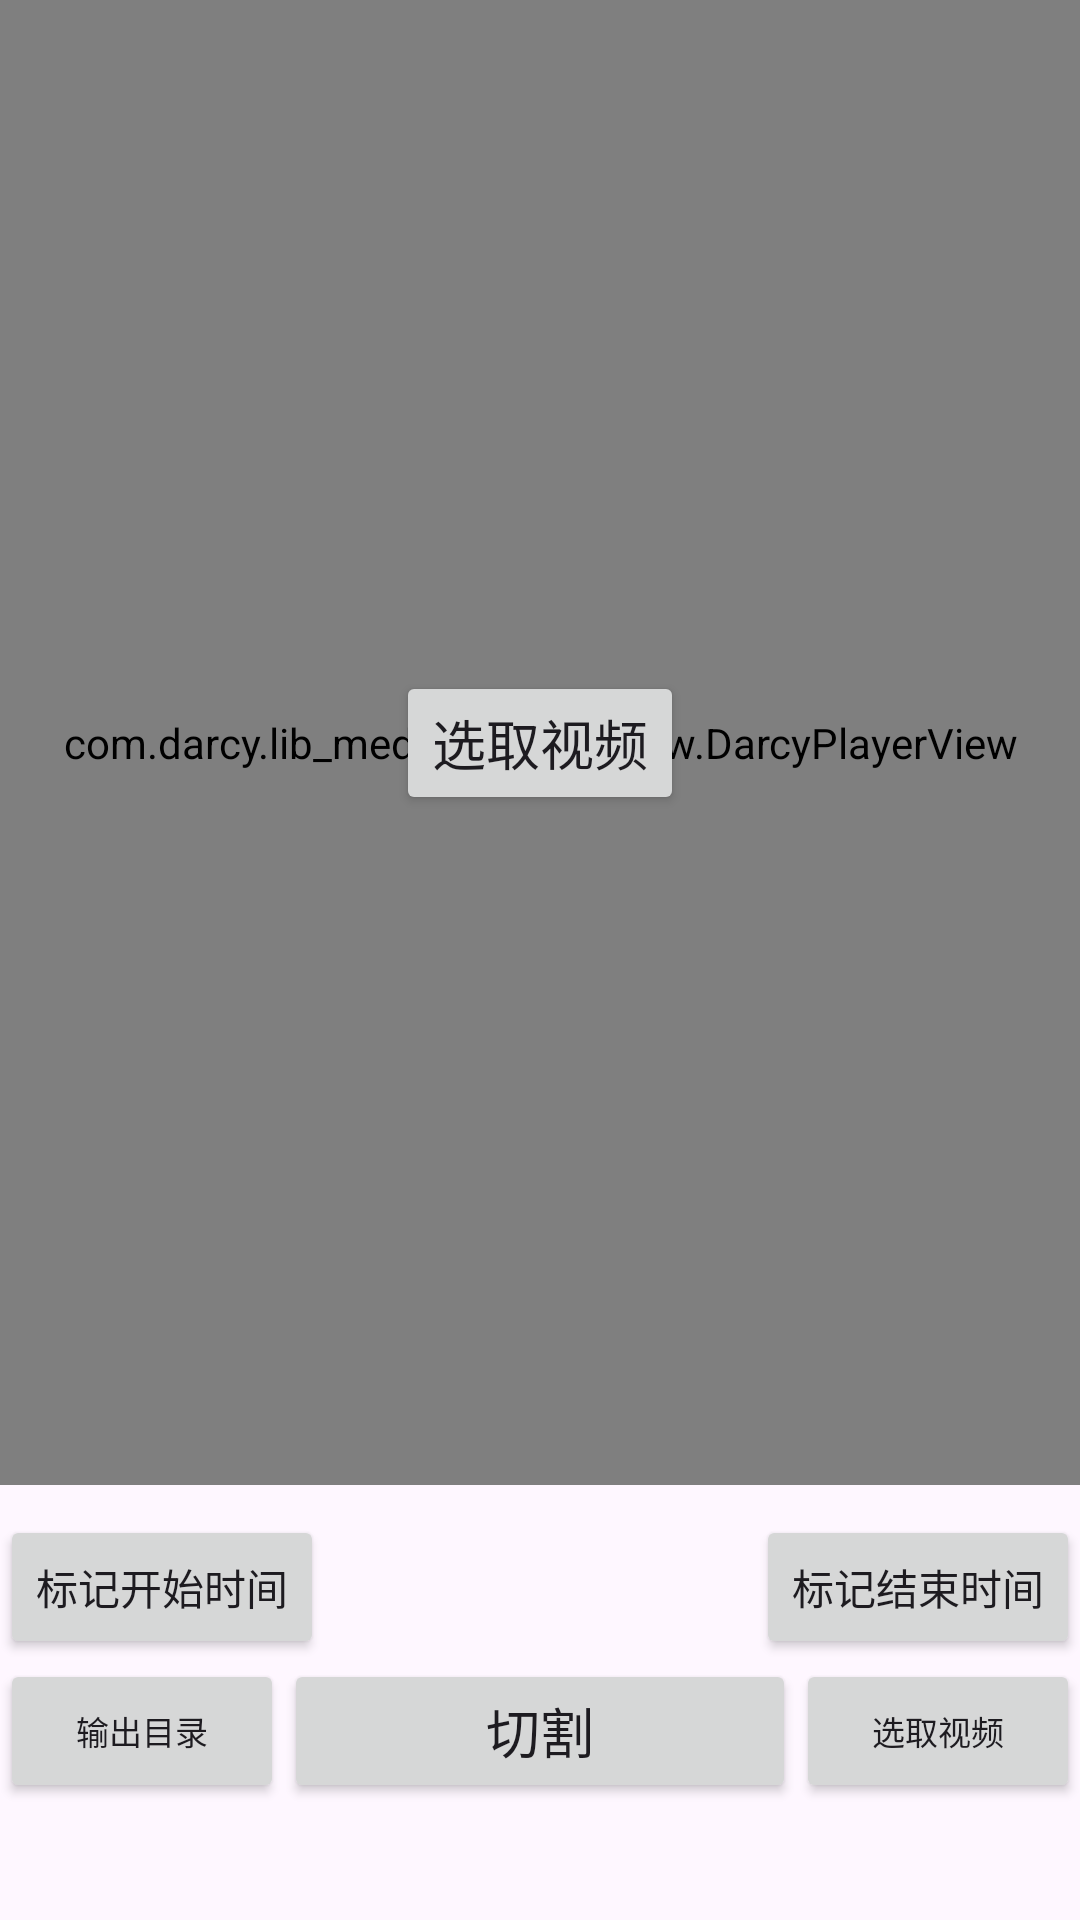

Here is an Android app screen rendered from its layout file. Give the layout XML and the strings, colors and styles it references.
<!-- AndroidManifest.xml: application theme Theme.DarcyVideoCutter -->
<!-- res/layout/activity_cut.xml -->
<?xml version="1.0" encoding="utf-8"?>
<androidx.constraintlayout.widget.ConstraintLayout xmlns:android="http://schemas.android.com/apk/res/android"
    xmlns:app="http://schemas.android.com/apk/res-auto"
    xmlns:tools="http://schemas.android.com/tools"
    android:id="@+id/main"
    android:layout_width="match_parent"
    android:layout_height="match_parent"
    android:keepScreenOn="true"
    tools:context=".CutActivity">

    <Space
        android:id="@+id/spaceBottom"
        android:layout_width="match_parent"
        android:layout_height="20dp"
        app:layout_constraintBottom_toBottomOf="parent" />

    <TextView
        android:id="@+id/tvInfo"
        android:layout_width="wrap_content"
        android:layout_height="wrap_content"
        android:text=""
        android:visibility="visible"
        app:layout_constraintBottom_toTopOf="@+id/spaceBottom"
        app:layout_constraintEnd_toEndOf="parent"
        app:layout_constraintStart_toStartOf="parent" />

    <Button
        android:id="@+id/btnClockScreenOrientation"
        android:layout_width="0dp"
        android:layout_height="wrap_content"
        android:text="@string/output_folder"
        android:textSize="11sp"
        app:layout_constraintBottom_toTopOf="@+id/tvInfo"
        app:layout_constraintEnd_toStartOf="@+id/btnCut"
        app:layout_constraintHorizontal_weight="1"
        app:layout_constraintStart_toStartOf="parent" />

    <Button
        android:id="@+id/btnCut"
        android:layout_width="0dp"
        android:layout_height="wrap_content"
        android:text="@string/cut_cut"
        android:textSize="18sp"
        app:layout_constraintEnd_toStartOf="@+id/btnSelectVideo"
        app:layout_constraintHorizontal_weight="1.8"
        app:layout_constraintStart_toEndOf="@+id/btnClockScreenOrientation"
        app:layout_constraintTop_toTopOf="@+id/btnClockScreenOrientation" />

    <Button
        android:id="@+id/btnSelectVideo"
        android:layout_width="0dp"
        android:layout_height="wrap_content"
        android:text="@string/select_video"
        android:textSize="11sp"
        app:layout_constraintEnd_toEndOf="parent"
        app:layout_constraintHorizontal_weight="1"
        app:layout_constraintStart_toEndOf="@+id/btnCut"
        app:layout_constraintTop_toTopOf="@+id/btnClockScreenOrientation" />

    <Button
        android:id="@+id/btnMarkStartTime"
        android:layout_width="wrap_content"
        android:layout_height="wrap_content"
        android:gravity="center_vertical"
        android:text="@string/start_00_00_00_empty"
        app:layout_constraintBottom_toTopOf="@+id/btnClockScreenOrientation"
        app:layout_constraintStart_toStartOf="parent" />

    <TextView
        android:id="@+id/tvCutPeriod"
        android:layout_width="wrap_content"
        android:layout_height="wrap_content"
        android:maxLines="1"
        android:text="@string/cut_period_empty"
        app:layout_constraintBottom_toBottomOf="@id/btnMarkStartTime"
        app:layout_constraintEnd_toStartOf="@id/btnMarkEndTime"
        app:layout_constraintStart_toEndOf="@id/btnMarkStartTime"
        app:layout_constraintTop_toTopOf="@id/btnMarkStartTime" />

    <Button
        android:id="@+id/btnMarkEndTime"
        android:layout_width="wrap_content"
        android:layout_height="wrap_content"
        android:text="@string/end_00_00_00_empty"
        app:layout_constraintEnd_toEndOf="parent"
        app:layout_constraintTop_toTopOf="@+id/btnMarkStartTime" />

    <Space
        android:id="@+id/spaceTop"
        android:layout_width="match_parent"
        android:layout_height="20dp"
        app:layout_constraintBottom_toTopOf="@+id/btnMarkStartTime"
        app:layout_constraintTop_toTopOf="@+id/btnMarkStartTime" />


    <com.darcy.lib_media3_player.view.DarcyPlayerView
        android:id="@+id/videoPlayerView"
        android:layout_width="match_parent"
        android:layout_height="0dp"
        android:background="@color/black"
        app:auto_show="true"
        app:controller_layout_id="@layout/player_control_view_layout"
        app:fastforward_icon="@drawable/fast_forward_100"
        app:layout_constraintBottom_toTopOf="@+id/spaceTop"
        app:layout_constraintTop_toTopOf="parent"
        app:pause_icon="@drawable/pause_100"
        app:play_icon="@drawable/play_100"
        app:resize_mode="fit"
        app:rewind_icon="@drawable/rewind_100"
        app:show_timeout="1000"
        app:time_bar_min_update_interval="100"
        app:use_controller="true" />

    <Button
        android:id="@+id/btnSelectVideo2"
        android:layout_width="wrap_content"
        android:layout_height="wrap_content"
        android:text="@string/select_video"
        android:textSize="18sp"
        app:layout_constraintBottom_toBottomOf="@+id/videoPlayerView"
        app:layout_constraintEnd_toEndOf="parent"
        app:layout_constraintStart_toStartOf="parent"
        app:layout_constraintTop_toTopOf="@+id/videoPlayerView" />


    <ProgressBar
        android:id="@+id/progressBar"
        android:layout_width="60dp"
        android:layout_height="60dp"
        android:background="@color/cardview_shadow_start_color"
        android:visibility="gone"
        app:layout_constraintBottom_toBottomOf="parent"
        app:layout_constraintEnd_toEndOf="parent"
        app:layout_constraintStart_toStartOf="parent"
        app:layout_constraintTop_toTopOf="parent" />
</androidx.constraintlayout.widget.ConstraintLayout>
<!-- res/layout/player_control_view_layout.xml (included above) -->
<?xml version="1.0" encoding="utf-8"?>
<androidx.constraintlayout.widget.ConstraintLayout xmlns:android="http://schemas.android.com/apk/res/android"
    xmlns:app="http://schemas.android.com/apk/res-auto"
    xmlns:tools="http://schemas.android.com/tools"
    android:layout_width="match_parent"
    android:layout_height="match_parent"
    android:background="@color/transparent"
    app:layout_constraintBottom_toBottomOf="parent">

    <androidx.appcompat.widget.AppCompatTextView
        android:id="@+id/exo_position"
        android:layout_width="wrap_content"
        android:layout_height="wrap_content"
        android:layout_marginStart="6dp"
        android:layout_marginBottom="6dp"
        app:layout_constraintBottom_toBottomOf="parent"
        app:layout_constraintStart_toStartOf="parent"
        tools:text="8:12" />

    <androidx.appcompat.widget.AppCompatTextView
        android:id="@+id/exo_duration"
        android:layout_width="wrap_content"
        android:layout_height="wrap_content"
        android:layout_marginEnd="6dp"
        android:layout_marginBottom="6dp"
        app:layout_constraintBottom_toBottomOf="parent"
        app:layout_constraintEnd_toEndOf="parent"
        tools:text="22:32" />

    <androidx.media3.ui.DefaultTimeBar
        android:id="@+id/exo_progress"
        android:layout_width="0dp"
        android:layout_height="wrap_content"
        android:layout_marginStart="0dp"
        android:layout_marginTop="5dp"
        android:layout_marginEnd="0dp"
        app:layout_constraintBottom_toBottomOf="parent"
        app:layout_constraintEnd_toStartOf="@id/exo_duration"
        app:layout_constraintStart_toEndOf="@id/exo_position"
        app:played_color="@color/gray_dark"
        app:unplayed_color="@color/gray_light" />

    <ImageButton
        android:id="@id/exo_play_pause"
        android:layout_width="wrap_content"
        android:layout_height="wrap_content"
        android:layout_marginStart="3dp"
        android:layout_marginEnd="3dp"
        tools:src="@drawable/play_100"
        android:background="@color/gray_dark"
        android:contentDescription="@string/app_name"
        app:layout_constraintBottom_toTopOf="@+id/exo_position"
        app:layout_constraintEnd_toEndOf="parent"
        app:layout_constraintStart_toStartOf="parent" />

    <ImageButton
        android:id="@id/exo_rew"
        android:layout_width="wrap_content"
        android:layout_height="wrap_content"
        android:layout_marginStart="3dp"
        android:layout_marginEnd="20dp"
        tools:src="@drawable/rewind_100"
        android:background="@color/gray_dark"
        android:contentDescription="@string/app_name"
        app:layout_constraintBottom_toBottomOf="@+id/exo_play_pause"
        app:layout_constraintStart_toStartOf="@+id/exo_position"
        app:layout_constraintTop_toTopOf="@+id/exo_play_pause" />

    <ImageButton
        android:id="@id/exo_ffwd"
        android:layout_width="wrap_content"
        android:layout_height="wrap_content"
        android:layout_marginStart="20dp"
        android:layout_marginEnd="3dp"
        tools:src="@drawable/fast_forward_100"
        android:background="@color/gray_dark"
        android:contentDescription="@string/app_name"
        app:layout_constraintBottom_toBottomOf="@+id/exo_play_pause"
        app:layout_constraintEnd_toEndOf="@+id/exo_duration"
        app:layout_constraintTop_toTopOf="@+id/exo_play_pause" />

</androidx.constraintlayout.widget.ConstraintLayout>
<!-- resources referenced by this layout -->
<resources>
  <color name="black">#FF000000</color>
  <string name="app_name">DarcyVideoCutter</string>
  <string name="cut_cut">切割</string>
  <string name="cut_period_empty">  </string>
  <string name="end_00_00_00_empty">标记结束时间</string>
  <string name="output_folder">输出目录</string>
  <string name="select_video">选取视频</string>
  <string name="start_00_00_00_empty">标记开始时间</string>
  <style name="Theme.DarcyVideoCutter" parent="Base.Theme.DarcyVideoCutter" />
  <style name="Base.Theme.DarcyVideoCutter" parent="Theme.Material3.DayNight.NoActionBar">
          
          
          <item name="android:navigationBarColor">@android:color/transparent</item>
          <item name="android:statusBarColor">@android:color/transparent</item>
  
      </style>
</resources>
